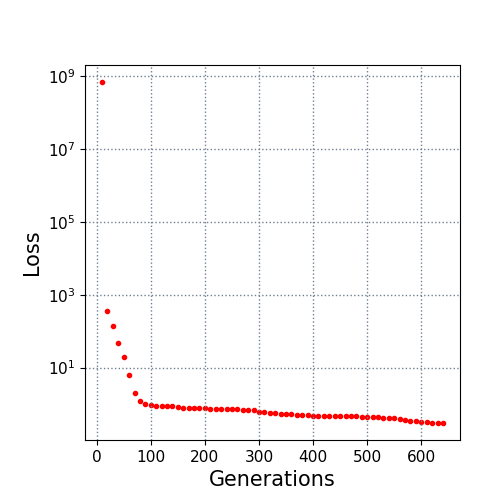

The file beside this chart, header and first rows:
10.0, 700000000.0
20.0, 349.2
30.0, 140.4
40.0, 47.88
50.0, 18.97
60.0, 6.399
70.0, 1.983
80.0, 1.202
90.0, 0.984
100.0, 0.9061
110.0, 0.8892
120.0, 0.8719
130.0, 0.8623
140.0, 0.8623
150.0, 0.8182
160.0, 0.7862
170.0, 0.7497
180.0, 0.7497
190.0, 0.7497
200.0, 0.7497
210.0, 0.7453
220.0, 0.7157
230.0, 0.7157
240.0, 0.7086
250.0, 0.7086
260.0, 0.7086
270.0, 0.6741
280.0, 0.6741
290.0, 0.6627
300.0, 0.6157
310.0, 0.6115
320.0, 0.5806
330.0, 0.5559
340.0, 0.528
350.0, 0.5157
360.0, 0.5129
370.0, 0.5068
380.0, 0.4917
390.0, 0.4872
400.0, 0.4803
410.0, 0.4803
420.0, 0.4784
430.0, 0.4752
440.0, 0.4752
450.0, 0.4722
460.0, 0.4707
470.0, 0.4703
480.0, 0.4578
490.0, 0.4372
500.0, 0.429
510.0, 0.4284
520.0, 0.427
530.0, 0.424
540.0, 0.4165
550.0, 0.4109
560.0, 0.3847
570.0, 0.3634
580.0, 0.3491
590.0, 0.3327
600.0, 0.3186
610.0, 0.3184
... 3 more rows
